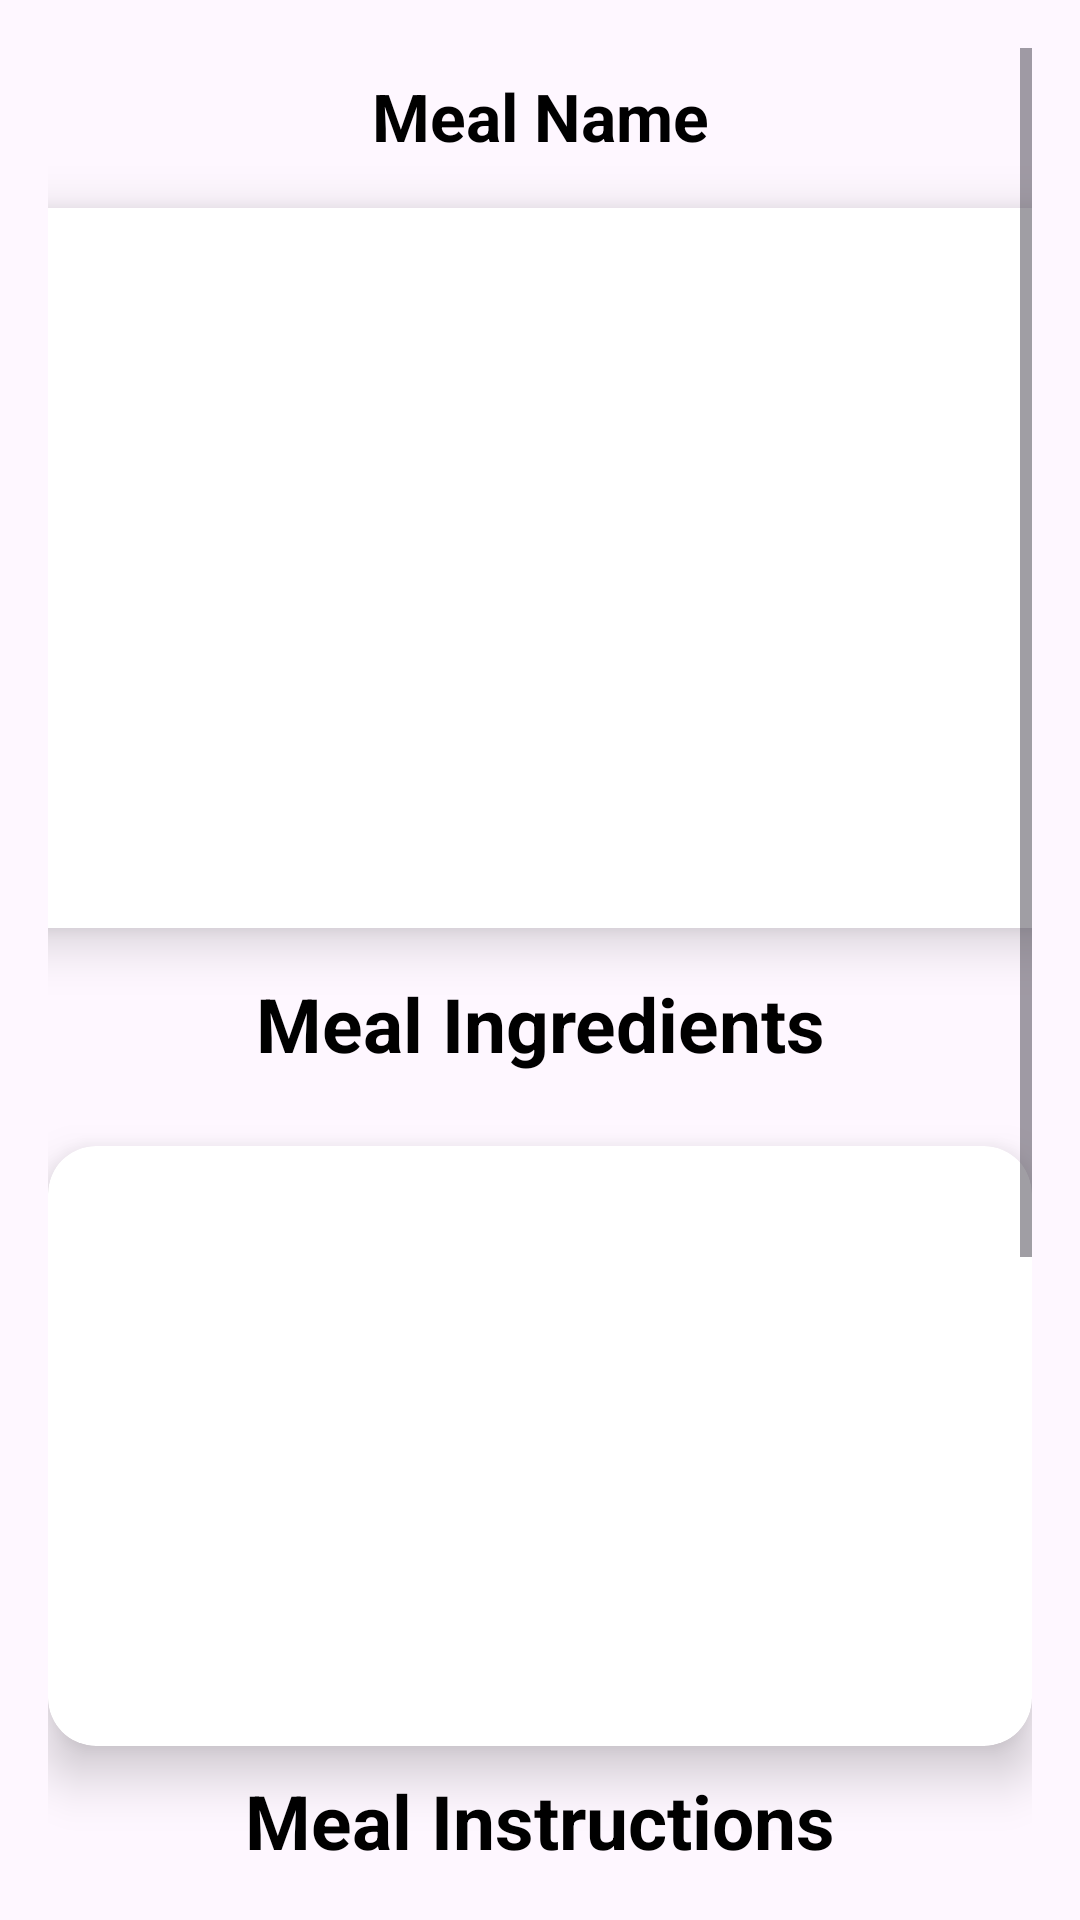

Android layout source for this screen:
<!-- AndroidManifest.xml: application theme Theme.FoodPlanner -->
<!-- res/layout/calendar_meal_details.xml -->
<?xml version="1.0" encoding="utf-8"?>
<androidx.constraintlayout.widget.ConstraintLayout
    xmlns:android="http://schemas.android.com/apk/res/android"
    xmlns:app="http://schemas.android.com/apk/res-auto"
    xmlns:tools="http://schemas.android.com/tools"
    android:layout_width="match_parent"
    android:layout_height="match_parent"
    tools:context=".FavoritesFeature.View.FavMealDetailsFragment">

    
    <ScrollView
        android:id="@+id/scrollView"
        android:layout_width="0dp"
        android:layout_height="0dp"
        app:layout_constraintEnd_toEndOf="parent"
        app:layout_constraintStart_toStartOf="parent"
        app:layout_constraintTop_toTopOf="parent"
        app:layout_constraintBottom_toBottomOf="parent"
        android:padding="16dp">

        <LinearLayout
            android:layout_width="match_parent"
            android:layout_height="match_parent"
            android:orientation="vertical"
            android:gravity="center_horizontal">

            
            <TextView
                android:id="@+id/mealNameTextView"
                android:layout_width="match_parent"
                android:layout_height="wrap_content"
                android:layout_marginTop="8dp"
                android:text="Meal Name"
                android:textAlignment="center"
                android:textSize="22sp"
                android:textStyle="bold"
                android:textColor="@color/black"
                android:fontFamily="sans-serif" />

            
            <androidx.cardview.widget.CardView
                android:id="@+id/mealCardView"
                android:layout_width="360dp"
                android:layout_height="240dp"
                android:layout_gravity="center"
                android:layout_marginTop="16dp"
                app:cardCornerRadius="16dp"
                app:cardElevation="10dp">

                
                <com.google.android.material.imageview.ShapeableImageView
                    android:id="@+id/mealImageView"
                    android:layout_width="match_parent"
                    android:layout_height="match_parent"
                    android:layout_margin="10dp"
                    android:contentDescription="@string/meal_image"
                    android:scaleType="centerCrop"
                    app:shapeAppearanceOverlay="@style/RoundedImageStyle" />
            </androidx.cardview.widget.CardView>

            <TextView
                android:id="@+id/IngredientsHeaher"
                android:layout_width="wrap_content"
                android:layout_height="wrap_content"
                android:layout_marginTop="15dp"
                android:layout_marginBottom="8dp"
                android:fontFamily="sans-serif"
                android:text="Meal Ingredients"
                android:textAlignment="center"
                android:textColor="@color/black"
                android:textSize="25dp"
                android:textStyle="bold" />

            <androidx.cardview.widget.CardView
                android:id="@+id/ingridientCardView"
                android:layout_width="match_parent"
                android:layout_height="200dp"
                android:layout_gravity="center"
                android:layout_marginTop="16dp"
                app:cardCornerRadius="16dp"
                app:cardElevation="10dp">

                
                <androidx.recyclerview.widget.RecyclerView
                    android:id="@+id/ingredientsRecyclerViewID"
                    android:layout_width="match_parent"
                    android:layout_height="wrap_content"
                    android:layout_marginTop="20dp"
                    android:orientation="horizontal"
                    android:paddingBottom="16dp"
                    tools:listitem="@layout/item_ingredient" />
            </androidx.cardview.widget.CardView>

            <TextView
                android:id="@+id/InstructionsHeaher"
                android:layout_height="wrap_content"
                android:layout_width="wrap_content"
                android:layout_marginTop="8dp"
                android:text="Meal Instructions"
                android:textAlignment="center"
                android:textSize="25dp"
                android:textStyle="bold"
                android:textColor="@color/black"
                android:fontFamily="sans-serif"  />

            
            <androidx.cardview.widget.CardView
                android:layout_width="match_parent"
                android:layout_height="wrap_content"
                android:layout_marginTop="16dp"
                android:padding="16dp"
                app:cardCornerRadius="8dp"
                android:backgroundTint="@android:color/white"
                app:cardBackgroundColor="@android:color/white"
                app:cardElevation="8dp">

                
                <TextView
                    android:id="@+id/mealInstructionsTextView"
                    android:layout_width="match_parent"
                    android:layout_height="wrap_content"
                    android:text="Meal Instructions"
                    android:padding="12dp"
                    android:textSize="16sp"
                    android:textColor="@color/black"
                    android:fontFamily="sans-serif"
                    android:lineSpacingExtra="4dp"
                    android:autoSizeTextType="uniform"
                    android:autoSizeMinTextSize="12sp"
                    android:autoSizeMaxTextSize="18sp"
                    android:autoSizeStepGranularity="2sp" />
            </androidx.cardview.widget.CardView>

            
            <WebView
                android:id="@+id/mealVideoWebView"
                android:layout_width="match_parent"
                android:layout_height="200dp"
                android:layout_marginTop="16dp"
                android:background="@android:color/black" />

            
            <Button
                android:id="@+id/removeFromCalendarButtonID"
                android:layout_width="wrap_content"
                android:layout_height="wrap_content"
                android:text="Remove From Calendar"
                android:layout_marginTop="16dp"
                android:textColor="@color/black"
                android:backgroundTint="#40E0D0" />

        </LinearLayout>
    </ScrollView>

</androidx.constraintlayout.widget.ConstraintLayout>
<!-- resources referenced by this layout -->
<resources>
  <style name="RoundedImageStyle">
              <item name="cornerFamily">rounded</item>
              <item name="cornerSize">16dp</item> 
          </style>
  <style name="Theme.FoodPlanner" parent="Base.Theme.FoodPlanner" />
  <style name="Base.Theme.FoodPlanner" parent="Theme.Material3.DayNight.NoActionBar">
          
          
      </style>
  <!-- not gathered from this repository: default colours our renderer supplied (Android Studio template values) -->
  <color name="black">#FF000000</color>
</resources>
